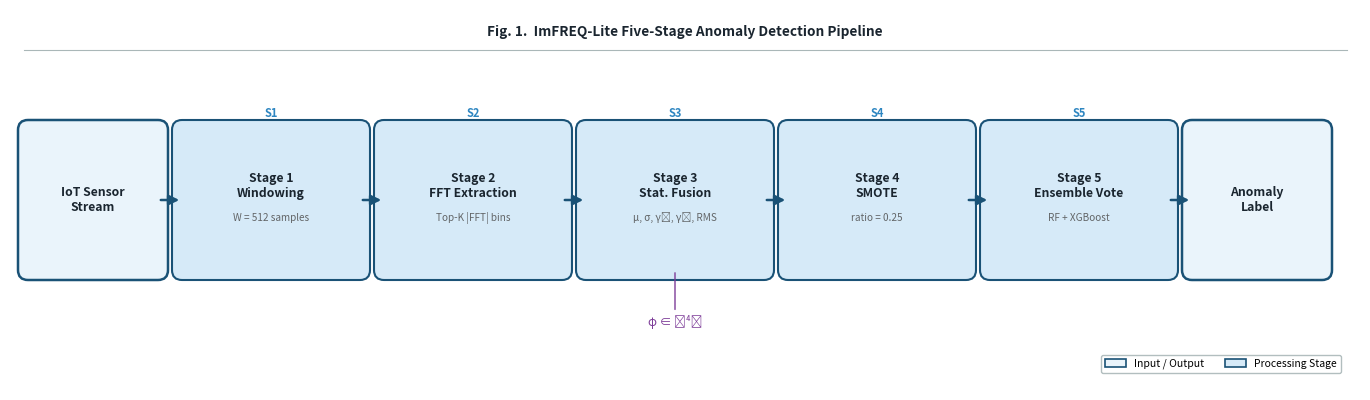

Generate this figure with matplotlib:
"""
figures/pipeline_diagram.py
----------------------------
Regenerates Fig. 1 from the paper — ImFREQ-Lite pipeline block diagram.

Run:
    python figures/pipeline_diagram.py

Output:
    figures/fig1_pipeline.png  (260 DPI, publication quality)
"""

import matplotlib
matplotlib.use('Agg')
import matplotlib.pyplot as plt
import matplotlib.patches as mpatches
from matplotlib.patches import FancyBboxPatch

# ── Color palette (IEEE-friendly, monochrome-safe) ────────────────────────────
C_IO    = "#EAF4FB"   # input/output boxes
C_STAGE = "#D6EAF8"   # processing stage boxes
C_EDGE  = "#1A5276"   # border color
C_ARROW = "#1A5276"   # arrow color
C_LABEL = "#1A252F"   # text
C_SUB   = "#626567"   # subtitle
C_SNUM  = "#2E86C1"   # stage number


def draw_box(ax, x, y, w, h, title, sub="", io=False):
    fc = C_IO if io else C_STAGE
    lw = 1.8 if io else 1.5
    rect = FancyBboxPatch(
        (x, y), w, h,
        boxstyle="round,pad=0.10",
        facecolor=fc, edgecolor=C_EDGE,
        linewidth=lw, zorder=3,
    )
    ax.add_patch(rect)
    cx, cy = x + w / 2, y + h / 2
    dy = 0.14 if sub else 0
    ax.text(cx, cy + dy, title,
            ha="center", va="center",
            fontsize=8.8, fontweight="bold",
            color=C_LABEL, zorder=4)
    if sub:
        ax.text(cx, cy - 0.18, sub,
                ha="center", va="center",
                fontsize=7.2, style="italic",
                color=C_SUB, zorder=4)


def draw_arrow(ax, x1, x2, y=1.90):
    ax.annotate(
        "", xy=(x2, y), xytext=(x1, y),
        arrowprops=dict(
            arrowstyle="-|>", color=C_ARROW,
            lw=1.8, mutation_scale=15,
        ),
        zorder=5,
    )


def stage_label(ax, cx, y_top, n):
    ax.text(cx, y_top + 0.10, f"S{n}",
            ha="center", va="bottom",
            fontsize=8.0, fontweight="bold",
            color=C_SNUM, zorder=4)


def main():
    fig = plt.figure(figsize=(13.5, 3.8), facecolor="white")
    ax  = fig.add_axes([0, 0, 1, 1])
    ax.set_xlim(0, 13.5)
    ax.set_ylim(0, 3.8)
    ax.axis("off")

    W_IO  = 1.30   # I/O box width
    W_STG = 1.78   # stage box width
    H     = 1.40   # box height
    Y_BOX = 1.20   # bottom y  (center at 1.90)
    GAP   = 0.24

    XS = [
        0.18,                                    # IoT Stream  (I/O)
        0.18 + W_IO + GAP,                       # S1
        0.18 + W_IO + GAP +   (W_STG + GAP),    # S2
        0.18 + W_IO + GAP + 2*(W_STG + GAP),    # S3
        0.18 + W_IO + GAP + 3*(W_STG + GAP),    # S4
        0.18 + W_IO + GAP + 4*(W_STG + GAP),    # S5
        0.18 + W_IO + GAP + 5*(W_STG + GAP),    # Anomaly Label (I/O)
    ]

    # ── Boxes ─────────────────────────────────────────────────────────────────
    boxes = [
        (XS[0], W_IO,  "IoT Sensor\nStream",      "",                    True),
        (XS[1], W_STG, "Stage 1\nWindowing",       "W = 512 samples",     False),
        (XS[2], W_STG, "Stage 2\nFFT Extraction",  "Top-K |FFT| bins",    False),
        (XS[3], W_STG, "Stage 3\nStat. Fusion",    "μ, σ, γ₁, γ₂, RMS",  False),
        (XS[4], W_STG, "Stage 4\nSMOTE",           "ratio = 0.25",        False),
        (XS[5], W_STG, "Stage 5\nEnsemble Vote",   "RF + XGBoost",        False),
        (XS[6], W_IO,  "Anomaly\nLabel",            "",                    True),
    ]
    for x, w, title, sub, io in boxes:
        draw_box(ax, x, Y_BOX, w, H, title, sub, io)

    # ── Arrows ────────────────────────────────────────────────────────────────
    widths = [W_IO] + [W_STG] * 5 + [W_IO]
    for i in range(len(XS) - 1):
        draw_arrow(ax, XS[i] + widths[i], XS[i + 1], y=Y_BOX + H / 2)

    # ── Stage numbers ─────────────────────────────────────────────────────────
    for i, x in enumerate(XS[1:6], start=1):
        stage_label(ax, x + W_STG / 2, Y_BOX + H, i)

    # ── Feature dimension annotation ─────────────────────────────────────────
    x_ann = XS[3] + W_STG / 2
    ax.annotate(
        "φ ∈ ℝ⁴⁵",
        xy=(x_ann, Y_BOX), xytext=(x_ann, Y_BOX - 0.56),
        ha="center", fontsize=8.5, color="#7D3C98",
        arrowprops=dict(arrowstyle="-", color="#7D3C98", lw=1.0),
        zorder=6,
    )

    # ── Top rule + title ──────────────────────────────────────────────────────
    ax.axhline(y=3.40, xmin=0.01, xmax=0.99,
               color="#AAB7B8", lw=0.8, zorder=1)
    ax.text(6.75, 3.58,
            "Fig. 1.  ImFREQ-Lite Five-Stage Anomaly Detection Pipeline",
            ha="center", va="center",
            fontsize=9.8, fontweight="bold", color=C_LABEL)

    # ── Legend ────────────────────────────────────────────────────────────────
    io_p    = mpatches.Patch(facecolor=C_IO,    edgecolor=C_EDGE, lw=1.2,
                              label="Input / Output")
    stage_p = mpatches.Patch(facecolor=C_STAGE, edgecolor=C_EDGE, lw=1.2,
                              label="Processing Stage")
    ax.legend(handles=[io_p, stage_p],
              loc="lower right", bbox_to_anchor=(0.99, 0.03),
              fontsize=7.5, framealpha=0.9, edgecolor="#AAB7B8", ncol=2)

    # ── Save ─────────────────────────────────────────────────────────────────
    import os
    os.makedirs("figures", exist_ok=True)
    out = "figures/fig1_pipeline.png"
    plt.savefig(out, dpi=260, bbox_inches="tight",
                facecolor="white", pad_inches=0.05)
    print(f"Saved: {out}")


if __name__ == "__main__":
    main()
